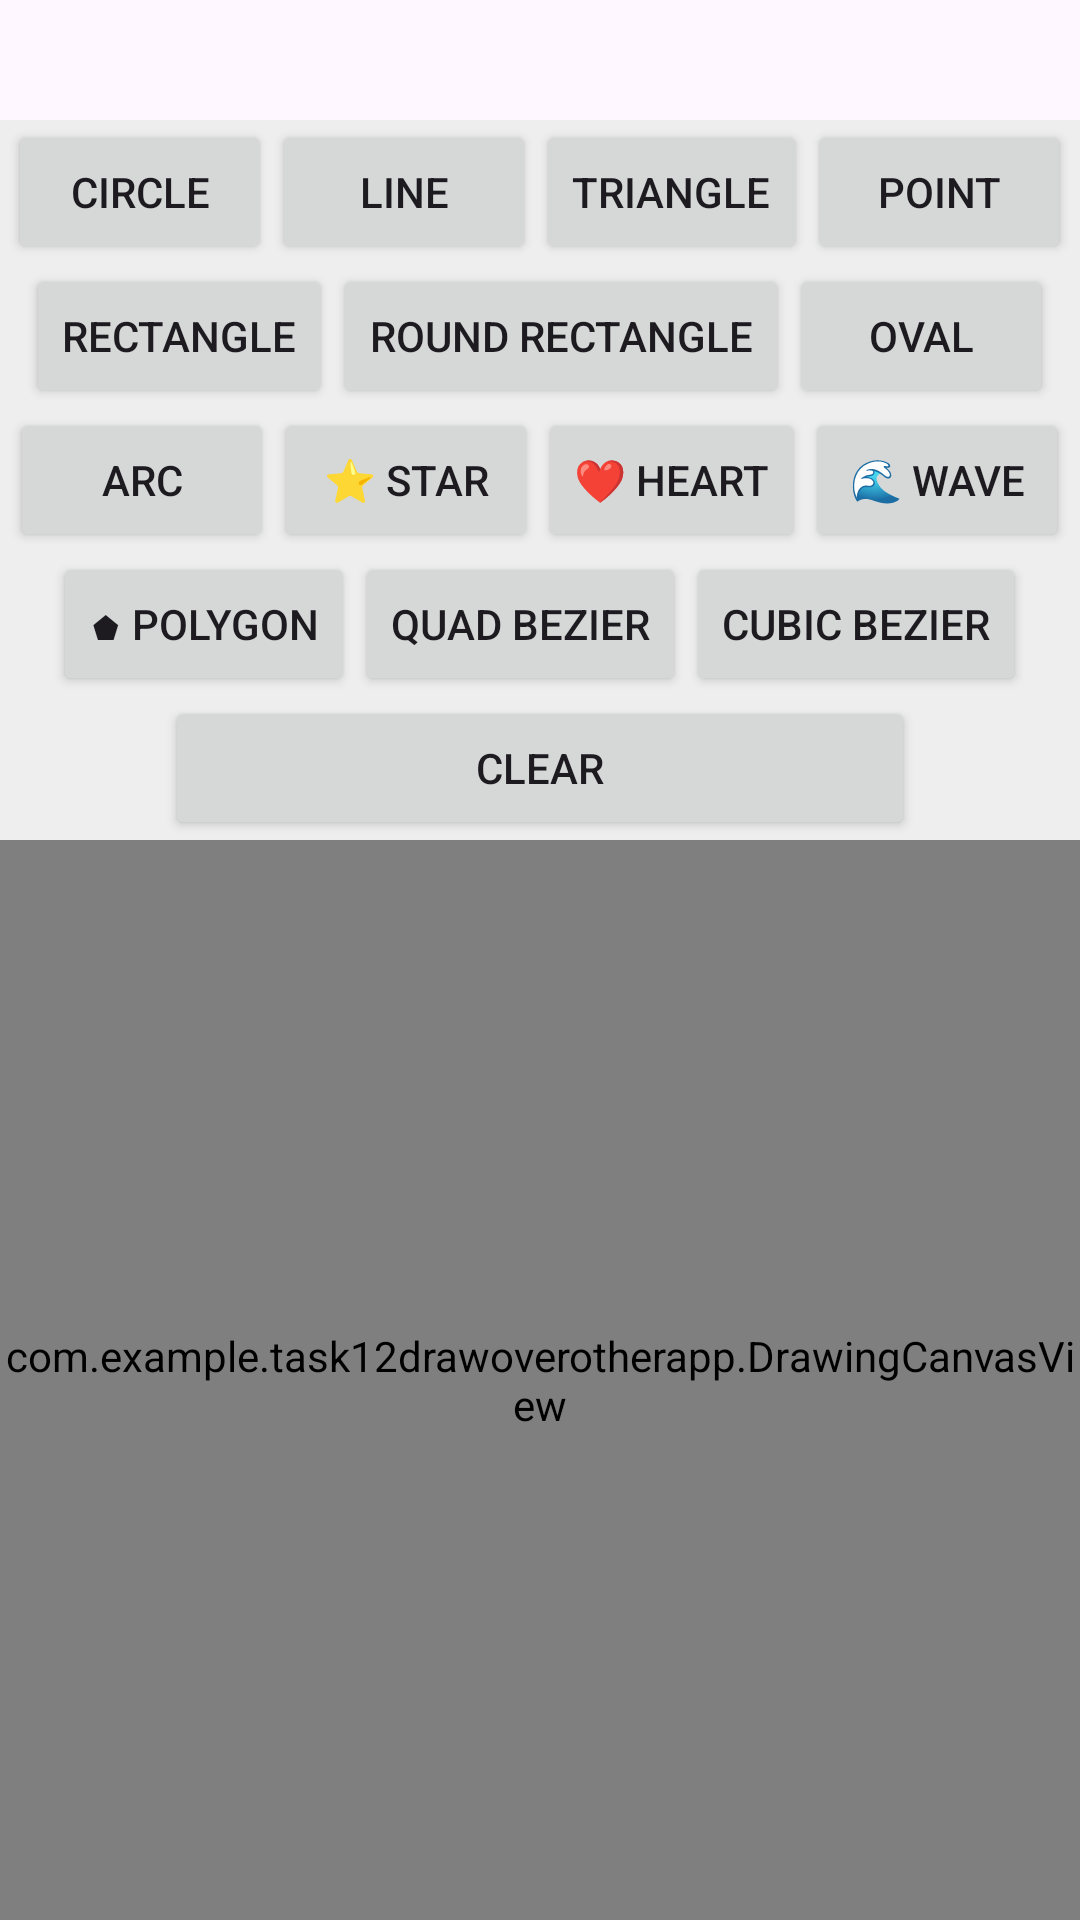

Layout XML and referenced resources for this Android screen:
<!-- AndroidManifest.xml: application theme Theme.Task12DrawOverOtherApp -->
<!-- res/layout/activity_canvas.xml -->
<LinearLayout xmlns:android="http://schemas.android.com/apk/res/android"
    android:layout_width="match_parent"
    android:layout_height="match_parent"
    android:orientation="vertical"
    >

    <LinearLayout
        android:id="@+id/shapeButtons"
        android:layout_marginTop="40dp"
        android:layout_width="match_parent"
        android:layout_height="wrap_content"
        android:orientation="vertical"
        android:gravity="center"
        android:background="#EEEEEE">
        <LinearLayout
            android:layout_width="wrap_content"
            android:layout_height="wrap_content">

        <Button android:id="@+id/circleBtn"
            android:layout_height="wrap_content"
            android:layout_width="wrap_content"

            android:text="Circle"/>
        <Button android:id="@+id/lineBtn"
            android:layout_height="wrap_content"
            android:layout_width="wrap_content"
            android:text="Line"/>
        <Button android:id="@+id/triangleBtn"
            android:layout_height="wrap_content"
            android:layout_width="wrap_content"
            android:text="Triangle"/>
        <Button android:id="@+id/pointBtn"
            android:layout_height="wrap_content"
            android:layout_width="wrap_content"
            android:text="Point"/>
        </LinearLayout>

        <LinearLayout
            android:layout_width="wrap_content"
            android:layout_height="wrap_content">



        <Button android:id="@+id/rectBtn"
            android:layout_height="wrap_content"
            android:layout_width="wrap_content"
            android:text="Rectangle"/>
        <Button android:id="@+id/roundRectBtn"
            android:layout_height="wrap_content"
            android:layout_width="wrap_content"
            android:text="Round Rectangle"/>
        <Button android:id="@+id/ovalBtn"
            android:layout_height="wrap_content"
            android:layout_width="wrap_content"
            android:text="Oval"/>

        </LinearLayout>

        <LinearLayout
            android:layout_width="wrap_content"
            android:layout_height="wrap_content">
            <Button android:id="@+id/arcBtn"
                android:layout_height="wrap_content"
                android:layout_width="wrap_content"
                android:text="Arc"/>
        <Button android:id="@+id/btnStar"
            android:layout_height="wrap_content"
            android:layout_width="wrap_content"
            android:text="⭐ Star" />
        <Button android:id="@+id/btnHeart"
            android:layout_height="wrap_content"
            android:layout_width="wrap_content"
            android:text="❤️ Heart" />
        <Button android:id="@+id/btnWave"
            android:layout_height="wrap_content"
            android:layout_width="wrap_content"
            android:text="🌊 Wave" />


        </LinearLayout>
        <LinearLayout
            android:layout_width="wrap_content"
            android:layout_height="wrap_content">
            <Button android:id="@+id/btnPolygon"
                android:layout_height="wrap_content"
                android:layout_width="wrap_content"
                android:text="⬟ Polygon" />

            <Button android:id="@+id/btnQuadratic"
                android:layout_height="wrap_content"
                android:layout_width="wrap_content"
                android:text="Quad Bezier" />
            <Button android:id="@+id/btnCubic"
                android:layout_height="wrap_content"
                android:layout_width="wrap_content"
                android:text="Cubic Bezier" />

        </LinearLayout>
        <Button android:id="@+id/clearBtn"
            android:layout_height="wrap_content"
            android:layout_width="250dp"
            android:text="Clear"/>
    </LinearLayout>

    <com.example.task12drawoverotherapp.DrawingCanvasView
        android:id="@+id/drawingView"
        android:layout_width="match_parent"
        android:layout_height="0dp"
        android:layout_weight="1"
        android:background="#FFFFFF"/>

</LinearLayout>

<!-- resources referenced by this layout -->
<resources>
  <style name="Theme.Task12DrawOverOtherApp" parent="Base.Theme.Task12DrawOverOtherApp" />
  <style name="Base.Theme.Task12DrawOverOtherApp" parent="Theme.Material3.DayNight.NoActionBar">
          
          
      </style>
</resources>
